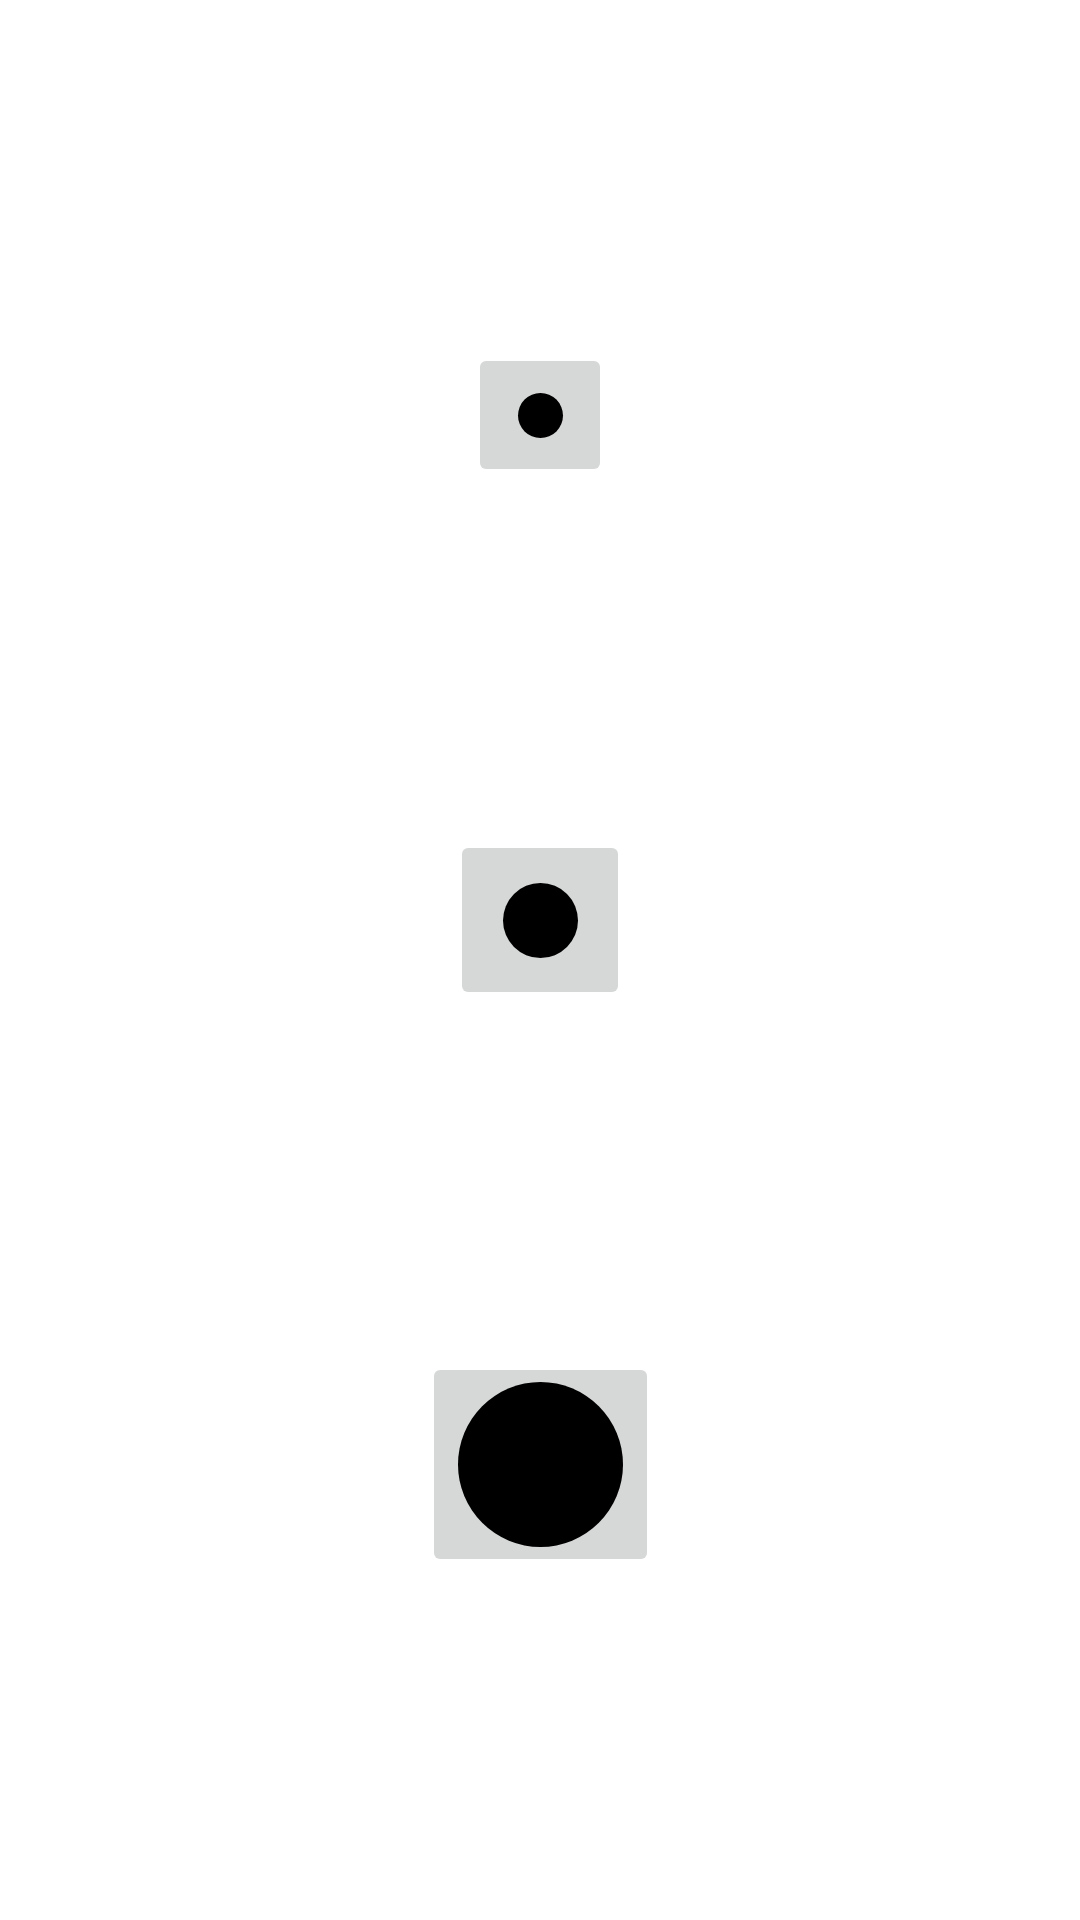

Android layout source for this screen:
<!-- AndroidManifest.xml: application theme Theme.MoneyCalculator -->
<!-- res/layout/brush_size.xml -->
<?xml version="1.0" encoding="utf-8"?>
<androidx.constraintlayout.widget.ConstraintLayout xmlns:android="http://schemas.android.com/apk/res/android"
    android:layout_width="match_parent"
    android:layout_height="match_parent"
    xmlns:app="http://schemas.android.com/apk/res-auto">

    <ImageButton
        android:id="@+id/small"
        android:layout_width="wrap_content"
        android:layout_height="wrap_content"
        android:minWidth="48dp"
        android:minHeight="48dp"
        android:src="@drawable/small"
        app:layout_constraintTop_toTopOf="parent"
        app:layout_constraintLeft_toLeftOf="parent"
        app:layout_constraintRight_toRightOf="parent"
        app:layout_constraintBottom_toTopOf="@+id/medium" />

    <ImageButton
        android:id="@+id/medium"
        android:layout_width="wrap_content"
        android:layout_height="wrap_content"
        android:minHeight="60dp"
        android:minWidth="60dp"
        android:src="@drawable/medium"
        app:layout_constraintTop_toBottomOf="@id/small"
        app:layout_constraintLeft_toLeftOf="parent"
        app:layout_constraintRight_toRightOf="parent"
        app:layout_constraintBottom_toTopOf="@+id/large"/>

    <ImageButton
        android:id="@+id/large"
        android:layout_width="wrap_content"
        android:layout_height="wrap_content"


        android:src="@drawable/large"
        app:layout_constraintTop_toBottomOf="@id/medium"
        app:layout_constraintLeft_toLeftOf="parent"
        app:layout_constraintRight_toRightOf="parent"
        app:layout_constraintBottom_toBottomOf="parent"
        />

</androidx.constraintlayout.widget.ConstraintLayout>
<!-- resources referenced by this layout -->
<resources>
  <!-- drawable large (drawable) -->
  <?xml version="1.0" encoding="utf-8"?>
  <shape xmlns:android="http://schemas.android.com/apk/res/android"
      android:dither="true"
      android:shape="oval">
      <size
          android:height="55sp"
          android:width="55sp"/>
      <solid
          android:color="@color/black"/>
  
  </shape>
  <!-- drawable medium (drawable) -->
  <?xml version="1.0" encoding="utf-8"?>
  <shape xmlns:android="http://schemas.android.com/apk/res/android"
  android:dither="true"
      android:shape="oval">
      <size
          android:height="25sp"
          android:width="25sp"/>
      <solid
          android:color="@color/black"/>
  
  </shape>
  <!-- drawable small (drawable) -->
  <?xml version="1.0" encoding="utf-8"?>
  <shape xmlns:android="http://schemas.android.com/apk/res/android"
  android:dither="true"
      android:shape="oval">
      <size
          android:height="15sp"
          android:width="15sp"/>
      <solid
          android:color="#000000"/>
  
  </shape>
  <style name="Theme.MoneyCalculator" parent="Theme.MaterialComponents.DayNight.NoActionBar">
          
          <item name="colorPrimary">@color/teal_700</item>
          <item name="colorPrimaryVariant">@color/teal_700</item>
          <item name="colorOnPrimary">#9F8D8D</item>
          
          <item name="colorSecondary">@color/teal_200</item>
          <item name="colorSecondaryVariant">@color/teal_700</item>
          <item name="colorOnSecondary">@color/black</item>
          
          <item name="android:statusBarColor" tools:targetApi="l">?attr/colorPrimaryVariant</item>
          
      </style>
  <color name="black">#FF000000</color>
  <color name="teal_700">#FF018786</color>
  <color name="teal_200">#FF03DAC5</color>
</resources>
